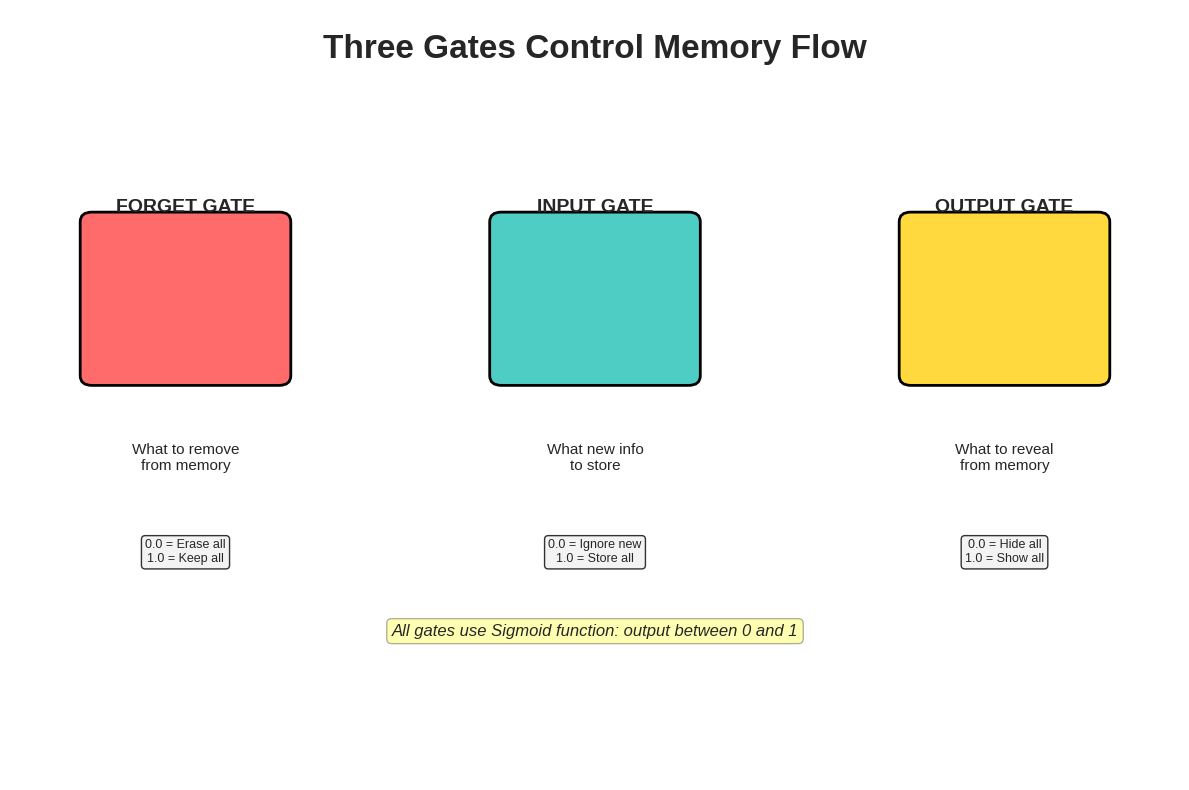

This chart was generated by the following Python code: (Note: this script raises an exception after producing the figure.)
import matplotlib.pyplot as plt
import matplotlib.patches as mpatches
from matplotlib.patches import FancyBboxPatch, FancyArrowPatch, Rectangle, Circle
import numpy as np
import seaborn as sns

plt.style.use('seaborn-v0_8-whitegrid')

COLOR_FORGET = '#FF6B6B'
COLOR_INPUT = '#4ECDC4'
COLOR_OUTPUT = '#FFD93D'
COLOR_CELL = '#FFA07A'
COLOR_MAIN = '#404040'
COLOR_GRADIENT_GOOD = '#2E7D32'
COLOR_GRADIENT_BAD = '#C62828'
COLOR_LIGHT = '#F0F0F0'

def create_memory_mechanisms_diagram():
    fig, ax = plt.subplots(figsize=(12, 8))
    ax.set_xlim(0, 10)
    ax.set_ylim(0, 8)
    ax.axis('off')

    ax.text(5, 7.5, 'Three Gates Control Memory Flow', fontsize=24, weight='bold', ha='center')

    gate_data = [
        (1.5, 5, COLOR_FORGET, 'FORGET GATE', 'What to remove\nfrom memory', '0.0 = Erase all\n1.0 = Keep all'),
        (5, 5, COLOR_INPUT, 'INPUT GATE', 'What new info\nto store', '0.0 = Ignore new\n1.0 = Store all'),
        (8.5, 5, COLOR_OUTPUT, 'OUTPUT GATE', 'What to reveal\nfrom memory', '0.0 = Hide all\n1.0 = Show all')
    ]

    for x, y, color, title, desc, values in gate_data:
        rect = FancyBboxPatch((x-0.8, y-0.8), 1.6, 1.6,
                              boxstyle="round,pad=0.1",
                              facecolor=color, edgecolor='black', linewidth=2)
        ax.add_patch(rect)
        ax.text(x, y+0.9, title, fontsize=14, weight='bold', ha='center')
        ax.text(x, y-1.5, desc, fontsize=11, ha='center', va='top')
        ax.text(x, y-2.5, values, fontsize=9, ha='center', va='top',
                bbox=dict(boxstyle='round', facecolor=COLOR_LIGHT, alpha=0.8))

    ax.text(5, 1.5, 'All gates use Sigmoid function: output between 0 and 1',
            fontsize=12, ha='center', style='italic',
            bbox=dict(boxstyle='round', facecolor='yellow', alpha=0.3))

    plt.tight_layout()
    plt.savefig('../figures/memory_mechanisms_diagram.pdf', dpi=300, bbox_inches='tight')
    plt.close()

def create_rnn_gradient_vanishing():
    fig, ax = plt.subplots(figsize=(12, 8))

    steps = np.arange(0, 51)
    rnn_gradient = 0.5 ** steps
    lstm_gradient = np.ones_like(steps) * 0.8

    ax.semilogy(steps, rnn_gradient, linewidth=3, color=COLOR_GRADIENT_BAD,
                label='RNN: Gradient decays exponentially', marker='o', markersize=4)
    ax.semilogy(steps, lstm_gradient, linewidth=3, color=COLOR_GRADIENT_GOOD,
                label='LSTM: Gradient stays strong', linestyle='--', marker='s', markersize=4)

    ax.axhline(y=1e-10, color='red', linestyle=':', linewidth=2, alpha=0.5)
    ax.text(25, 1e-11, 'Vanishing threshold (unusable)', fontsize=12, ha='center', color='red')

    ax.annotate('Step 50: $0.5^{50} = 9 \\times 10^{-16}$\n(VANISHED)',
                xy=(50, rnn_gradient[-1]), xytext=(40, 1e-8),
                fontsize=12, color=COLOR_GRADIENT_BAD, weight='bold',
                arrowprops=dict(arrowstyle='->', color=COLOR_GRADIENT_BAD, lw=2))

    ax.annotate('LSTM maintains gradient\nacross 50 steps',
                xy=(50, lstm_gradient[-1]), xytext=(35, 0.5),
                fontsize=12, color=COLOR_GRADIENT_GOOD, weight='bold',
                arrowprops=dict(arrowstyle='->', color=COLOR_GRADIENT_GOOD, lw=2))

    ax.set_xlabel('Time Steps Back', fontsize=14, weight='bold')
    ax.set_ylabel('Gradient Magnitude (log scale)', fontsize=14, weight='bold')
    ax.set_title('Why RNNs Fail: The Vanishing Gradient Problem', fontsize=18, weight='bold', pad=20)
    ax.legend(fontsize=12, loc='upper right')
    ax.grid(True, alpha=0.3, which='both')

    plt.tight_layout()
    plt.savefig('../figures/rnn_gradient_vanishing.pdf', dpi=300, bbox_inches='tight')
    plt.close()

def create_forget_gate_flow():
    fig, ax = plt.subplots(figsize=(12, 8))
    ax.set_xlim(0, 10)
    ax.set_ylim(0, 8)
    ax.axis('off')

    ax.text(5, 7.5, 'Forget Gate: Step-by-Step', fontsize=22, weight='bold', ha='center')

    ax.add_patch(Rectangle((0.5, 5.5), 1.5, 1, facecolor=COLOR_LIGHT, edgecolor='black', linewidth=2))
    ax.text(1.25, 6, '$h_{t-1}$\n[0.8, 0.6]', ha='center', va='center', fontsize=11, weight='bold')

    ax.add_patch(Rectangle((0.5, 4), 1.5, 1, facecolor=COLOR_LIGHT, edgecolor='black', linewidth=2))
    ax.text(1.25, 4.5, '$x_t$\n[1.0, 0.2]', ha='center', va='center', fontsize=11, weight='bold')

    arrow1 = FancyArrowPatch((2, 6), (3.5, 5.5), arrowstyle='->', mutation_scale=20, linewidth=2, color='black')
    ax.add_patch(arrow1)
    arrow2 = FancyArrowPatch((2, 4.5), (3.5, 5), arrowstyle='->', mutation_scale=20, linewidth=2, color='black')
    ax.add_patch(arrow2)

    ax.add_patch(FancyBboxPatch((3.5, 4.8), 1.5, 1, boxstyle="round,pad=0.1",
                                facecolor=COLOR_FORGET, edgecolor='black', linewidth=2))
    ax.text(4.25, 5.3, '$\\sigma$', ha='center', va='center', fontsize=16, weight='bold')

    ax.text(4.25, 4.3, '$W_f \\cdot [h_{t-1}, x_t] + b_f$', ha='center', fontsize=9)
    ax.text(4.25, 3.9, '= [1.2, -0.5]', ha='center', fontsize=9, weight='bold')

    arrow3 = FancyArrowPatch((5, 5.3), (6.5, 5.3), arrowstyle='->', mutation_scale=20, linewidth=2, color='black')
    ax.add_patch(arrow3)

    ax.add_patch(Rectangle((6.5, 4.8), 1.5, 1, facecolor=COLOR_FORGET, edgecolor='black', linewidth=3))
    ax.text(7.25, 5.3, '$f_t$\n[0.77, 0.38]', ha='center', va='center', fontsize=11, weight='bold')

    ax.add_patch(Rectangle((0.5, 2), 2, 0.8, facecolor=COLOR_CELL, edgecolor='black', linewidth=2))
    ax.text(1.5, 2.4, '$C_{t-1}$\n[0.9, 0.7]', ha='center', va='center', fontsize=11, weight='bold')

    arrow4 = FancyArrowPatch((7.25, 4.8), (7.25, 3.5), arrowstyle='->', mutation_scale=20, linewidth=2, color='black')
    ax.add_patch(arrow4)
    arrow5 = FancyArrowPatch((2.5, 2.4), (6, 2.4), arrowstyle='->', mutation_scale=20, linewidth=2, color='black')
    ax.add_patch(arrow5)

    ax.text(5, 3, '$\\odot$', fontsize=18, weight='bold', ha='center',
            bbox=dict(boxstyle='circle', facecolor='white', edgecolor='black', linewidth=2))

    ax.add_patch(Rectangle((7.5, 1.5), 2, 0.8, facecolor='lightgreen', edgecolor='black', linewidth=3))
    ax.text(8.5, 1.9, 'Filtered Memory\n[0.69, 0.27]', ha='center', va='center', fontsize=11, weight='bold')

    ax.text(5, 0.5, 'Result: Keep 77% of first value, only 38% of second',
            fontsize=12, ha='center', style='italic',
            bbox=dict(boxstyle='round', facecolor='yellow', alpha=0.3))

    plt.tight_layout()
    plt.savefig('../figures/forget_gate_flow.pdf', dpi=300, bbox_inches='tight')
    plt.close()

def create_input_gate_flow():
    fig, ax = plt.subplots(figsize=(12, 8))
    ax.set_xlim(0, 10)
    ax.set_ylim(0, 8)
    ax.axis('off')

    ax.text(5, 7.5, 'Input Gate: Step-by-Step', fontsize=22, weight='bold', ha='center')

    ax.add_patch(Rectangle((0.5, 5.5), 1.5, 1, facecolor=COLOR_LIGHT, edgecolor='black', linewidth=2))
    ax.text(1.25, 6, '$h_{t-1}$\n[0.8, 0.6]', ha='center', va='center', fontsize=11, weight='bold')

    ax.add_patch(Rectangle((0.5, 4), 1.5, 1, facecolor=COLOR_LIGHT, edgecolor='black', linewidth=2))
    ax.text(1.25, 4.5, '$x_t$\n[1.0, 0.2]', ha='center', va='center', fontsize=11, weight='bold')

    ax.add_patch(FancyBboxPatch((3, 5.3), 1.5, 0.8, boxstyle="round,pad=0.1",
                                facecolor=COLOR_INPUT, edgecolor='black', linewidth=2))
    ax.text(3.75, 5.7, '$\\sigma$ (Gate)', ha='center', fontsize=11, weight='bold')
    ax.text(3.75, 5.0, '$i_t$ = [0.82, 0.45]', ha='center', fontsize=9, weight='bold')

    ax.add_patch(FancyBboxPatch((3, 3.8), 1.5, 0.8, boxstyle="round,pad=0.1",
                                facecolor=COLOR_CELL, edgecolor='black', linewidth=2))
    ax.text(3.75, 4.2, '$\\tanh$ (Content)', ha='center', fontsize=11, weight='bold')
    ax.text(3.75, 3.5, '$\\tilde{C}_t$ = [0.95, -0.30]', ha='center', fontsize=9, weight='bold')

    arrow1 = FancyArrowPatch((2, 6), (3, 5.7), arrowstyle='->', mutation_scale=20, linewidth=2, color='black')
    ax.add_patch(arrow1)
    arrow2 = FancyArrowPatch((2, 4.5), (3, 4.2), arrowstyle='->', mutation_scale=20, linewidth=2, color='black')
    ax.add_patch(arrow2)

    arrow3 = FancyArrowPatch((4.5, 5.7), (6, 5), arrowstyle='->', mutation_scale=20, linewidth=2, color='black')
    ax.add_patch(arrow3)
    arrow4 = FancyArrowPatch((4.5, 4.2), (6, 4.7), arrowstyle='->', mutation_scale=20, linewidth=2, color='black')
    ax.add_patch(arrow4)

    ax.text(5.5, 4.85, '$\\odot$', fontsize=18, weight='bold', ha='center',
            bbox=dict(boxstyle='circle', facecolor='white', edgecolor='black', linewidth=2))

    ax.add_patch(Rectangle((6.5, 4.3), 2, 0.8, facecolor='lightgreen', edgecolor='black', linewidth=3))
    ax.text(7.5, 4.7, 'New Candidate\n[0.78, -0.14]', ha='center', va='center', fontsize=11, weight='bold')

    ax.text(5, 2.5, 'Gate decides: Store 82% of first value, only 45% of second',
            fontsize=12, ha='center', style='italic',
            bbox=dict(boxstyle='round', facecolor='yellow', alpha=0.3))

    ax.text(5, 1.5, 'Tanh creates candidate: New memory content (-1 to 1 range)',
            fontsize=11, ha='center', style='italic')

    ax.text(5, 0.5, 'Result: Controlled new memory = [0.78, -0.14]',
            fontsize=12, ha='center', weight='bold',
            bbox=dict(boxstyle='round', facecolor=COLOR_INPUT, alpha=0.3))

    plt.tight_layout()
    plt.savefig('../figures/input_gate_flow.pdf', dpi=300, bbox_inches='tight')
    plt.close()

def create_output_gate_flow():
    fig, ax = plt.subplots(figsize=(12, 8))
    ax.set_xlim(0, 10)
    ax.set_ylim(0, 8)
    ax.axis('off')

    ax.text(5, 7.5, 'Output Gate: Step-by-Step', fontsize=22, weight='bold', ha='center')

    ax.add_patch(Rectangle((0.5, 5.5), 1.5, 1, facecolor=COLOR_LIGHT, edgecolor='black', linewidth=2))
    ax.text(1.25, 6, '$h_{t-1}$\n[0.8, 0.6]', ha='center', va='center', fontsize=11, weight='bold')

    ax.add_patch(Rectangle((0.5, 4), 1.5, 1, facecolor=COLOR_LIGHT, edgecolor='black', linewidth=2))
    ax.text(1.25, 4.5, '$x_t$\n[1.0, 0.2]', ha='center', va='center', fontsize=11, weight='bold')

    ax.add_patch(FancyBboxPatch((3.5, 4.8), 1.5, 1, boxstyle="round,pad=0.1",
                                facecolor=COLOR_OUTPUT, edgecolor='black', linewidth=2))
    ax.text(4.25, 5.3, '$\\sigma$', ha='center', va='center', fontsize=16, weight='bold')
    ax.text(4.25, 4.3, '$o_t$ = [0.91, 0.62]', ha='center', fontsize=9, weight='bold')

    arrow1 = FancyArrowPatch((2, 6), (3.5, 5.5), arrowstyle='->', mutation_scale=20, linewidth=2, color='black')
    ax.add_patch(arrow1)
    arrow2 = FancyArrowPatch((2, 4.5), (3.5, 5), arrowstyle='->', mutation_scale=20, linewidth=2, color='black')
    ax.add_patch(arrow2)

    ax.add_patch(Rectangle((0.5, 2.5), 2, 0.8, facecolor=COLOR_CELL, edgecolor='black', linewidth=3))
    ax.text(1.5, 2.9, '$C_t$ (updated)\n[0.85, 0.40]', ha='center', va='center', fontsize=11, weight='bold')

    ax.add_patch(FancyBboxPatch((4, 2.3), 1, 0.6, boxstyle="round,pad=0.05",
                                facecolor=COLOR_CELL, edgecolor='black', linewidth=2))
    ax.text(4.5, 2.6, '$\\tanh$', ha='center', fontsize=12, weight='bold')

    arrow3 = FancyArrowPatch((2.5, 2.9), (4, 2.6), arrowstyle='->', mutation_scale=20, linewidth=2, color='black')
    ax.add_patch(arrow3)

    ax.add_patch(Rectangle((5.5, 2.5), 1.5, 0.8, facecolor=COLOR_LIGHT, edgecolor='black', linewidth=2))
    ax.text(6.25, 2.9, 'tanh($C_t$)\n[0.69, 0.38]', ha='center', va='center', fontsize=10, weight='bold')

    arrow4 = FancyArrowPatch((5, 2.6), (5.5, 2.9), arrowstyle='->', mutation_scale=20, linewidth=2, color='black')
    ax.add_patch(arrow4)

    arrow5 = FancyArrowPatch((4.25, 4.8), (7.5, 3.8), arrowstyle='->', mutation_scale=20, linewidth=2, color='black')
    ax.add_patch(arrow5)
    arrow6 = FancyArrowPatch((7, 2.9), (7.5, 3.3), arrowstyle='->', mutation_scale=20, linewidth=2, color='black')
    ax.add_patch(arrow6)

    ax.text(7.5, 3.5, '$\\odot$', fontsize=18, weight='bold', ha='center',
            bbox=dict(boxstyle='circle', facecolor='white', edgecolor='black', linewidth=2))

    ax.add_patch(Rectangle((7.5, 1), 2, 0.8, facecolor='lightgreen', edgecolor='black', linewidth=3))
    ax.text(8.5, 1.4, '$h_t$ (output)\n[0.63, 0.24]', ha='center', va='center', fontsize=11, weight='bold')

    arrow7 = FancyArrowPatch((8, 3.3), (8.5, 1.8), arrowstyle='->', mutation_scale=20, linewidth=3, color='black')
    ax.add_patch(arrow7)

    ax.text(5, 0.3, 'Gate controls: Reveal 91% of first value, 62% of second to output',
            fontsize=12, ha='center', style='italic',
            bbox=dict(boxstyle='round', facecolor='yellow', alpha=0.3))

    plt.tight_layout()
    plt.savefig('../figures/output_gate_flow.pdf', dpi=300, bbox_inches='tight')
    plt.close()

def create_cell_state_sequence():
    fig, (ax1, ax2, ax3) = plt.subplots(1, 3, figsize=(15, 5))

    for ax in [ax1, ax2, ax3]:
        ax.set_xlim(0, 10)
        ax.set_ylim(0, 10)
        ax.axis('off')

    ax1.text(5, 9, 'BEFORE', fontsize=18, weight='bold', ha='center')
    ax1.add_patch(Rectangle((2, 5), 6, 2, facecolor=COLOR_CELL, alpha=0.6, edgecolor='black', linewidth=3))
    ax1.text(5, 6, 'Old Cell State $C_{t-1}$', ha='center', va='center', fontsize=14, weight='bold')
    ax1.text(5, 4.5, '[0.9, 0.7, 0.5]', ha='center', fontsize=12, weight='bold')
    ax1.text(5, 2, 'Contains old memory\nfrom previous words', ha='center', fontsize=11, style='italic')

    ax2.text(5, 9, 'DURING UPDATE', fontsize=18, weight='bold', ha='center')
    ax2.add_patch(Rectangle((1, 6.5), 3, 1.5, facecolor=COLOR_FORGET, alpha=0.6, edgecolor='black', linewidth=2))
    ax2.text(2.5, 7.25, 'Forget Gate\n[0.77, 0.38, 0.20]', ha='center', va='center', fontsize=10, weight='bold')
    ax2.add_patch(Rectangle((6, 6.5), 3, 1.5, facecolor=COLOR_INPUT, alpha=0.6, edgecolor='black', linewidth=2))
    ax2.text(7.5, 7.25, 'Input Gate\n[0.78, -0.14, 0.60]', ha='center', va='center', fontsize=10, weight='bold')

    ax2.text(5, 5, '$\\times$', fontsize=24, weight='bold', ha='center')
    ax2.text(2.5, 4.5, 'Filter old', ha='center', fontsize=10, style='italic')
    ax2.text(5, 4.5, '+', fontsize=20, weight='bold', ha='center')
    ax2.text(7.5, 4.5, 'Add new', ha='center', fontsize=10, style='italic')

    ax2.text(5, 2, '$C_t = f_t \\odot C_{t-1} + i_t \\odot \\tilde{C}_t$',
             ha='center', fontsize=11, style='italic',
             bbox=dict(boxstyle='round', facecolor='yellow', alpha=0.3))

    ax3.text(5, 9, 'AFTER', fontsize=18, weight='bold', ha='center')
    ax3.add_patch(Rectangle((2, 5), 6, 2, facecolor='lightgreen', alpha=0.8, edgecolor='black', linewidth=3))
    ax3.text(5, 6, 'New Cell State $C_t$', ha='center', va='center', fontsize=14, weight='bold')
    ax3.text(5, 4.5, '[0.69, 0.27, 0.10]\n+\n[0.78, -0.14, 0.60]', ha='center', fontsize=11, weight='bold')
    ax3.text(5, 3, '=', fontsize=16, weight='bold', ha='center')
    ax3.text(5, 2.3, '[1.47, 0.13, 0.70]', ha='center', fontsize=13, weight='bold',
             bbox=dict(boxstyle='round', facecolor='yellow', alpha=0.5))
    ax3.text(5, 1, 'Updated memory\nready for next word', ha='center', fontsize=11, style='italic')

    plt.tight_layout()
    plt.savefig('../figures/cell_state_sequence.pdf', dpi=300, bbox_inches='tight')
    plt.close()

def create_forward_pass_flowchart():
    fig, ax = plt.subplots(figsize=(14, 10))
    ax.set_xlim(0, 10)
    ax.set_ylim(0, 12)
    ax.axis('off')

    ax.text(5, 11.5, 'Complete LSTM Forward Pass: All 6 Equations', fontsize=20, weight='bold', ha='center')

    y = 10
    ax.add_patch(Rectangle((1, y-0.3), 3, 0.6, facecolor=COLOR_LIGHT, edgecolor='black', linewidth=2))
    ax.text(2.5, y, 'Inputs: $h_{t-1}$, $x_t$', ha='center', va='center', fontsize=11, weight='bold')
    ax.add_patch(Rectangle((6, y-0.3), 3, 0.6, facecolor=COLOR_CELL, edgecolor='black', linewidth=2))
    ax.text(7.5, y, 'Cell State: $C_{t-1}$', ha='center', va='center', fontsize=11, weight='bold')

    y = 8.5
    ax.add_patch(FancyBboxPatch((0.5, y-0.4), 4, 0.8, boxstyle="round,pad=0.1",
                                facecolor=COLOR_FORGET, alpha=0.7, edgecolor='black', linewidth=2))
    ax.text(2.5, y, '1. $f_t = \\sigma(W_f \\cdot [h_{t-1}, x_t] + b_f)$', ha='center', fontsize=10, weight='bold')

    ax.add_patch(FancyBboxPatch((5.5, y-0.4), 4, 0.8, boxstyle="round,pad=0.1",
                                facecolor=COLOR_INPUT, alpha=0.7, edgecolor='black', linewidth=2))
    ax.text(7.5, y, '2. $i_t = \\sigma(W_i \\cdot [h_{t-1}, x_t] + b_i)$', ha='center', fontsize=10, weight='bold')

    arrow1 = FancyArrowPatch((2.5, y-0.5), (2.5, y-1.2), arrowstyle='->', mutation_scale=15, linewidth=2, color='black')
    ax.add_patch(arrow1)
    arrow2 = FancyArrowPatch((7.5, y-0.5), (7.5, y-1.2), arrowstyle='->', mutation_scale=15, linewidth=2, color='black')
    ax.add_patch(arrow2)

    y = 6.5
    ax.add_patch(FancyBboxPatch((5.5, y-0.4), 4, 0.8, boxstyle="round,pad=0.1",
                                facecolor=COLOR_CELL, alpha=0.7, edgecolor='black', linewidth=2))
    ax.text(7.5, y, '3. $\\tilde{C}_t = \\tanh(W_C \\cdot [h_{t-1}, x_t] + b_C)$', ha='center', fontsize=10, weight='bold')

    arrow3 = FancyArrowPatch((7.5, y-0.5), (5, y-1.5), arrowstyle='->', mutation_scale=15, linewidth=2, color='black')
    ax.add_patch(arrow3)
    arrow4 = FancyArrowPatch((2.5, 7.5), (3.5, y-1.5), arrowstyle='->', mutation_scale=15, linewidth=2, color='black')
    ax.add_patch(arrow4)

    y = 4.5
    ax.add_patch(FancyBboxPatch((1, y-0.5), 8, 1, boxstyle="round,pad=0.1",
                                facecolor='lightblue', alpha=0.7, edgecolor='black', linewidth=3))
    ax.text(5, y, '4. $C_t = f_t \\odot C_{t-1} + i_t \\odot \\tilde{C}_t$', ha='center', fontsize=11, weight='bold')
    ax.text(5, y-0.7, 'CELL STATE UPDATE (Core Memory)', ha='center', fontsize=9, style='italic')

    arrow5 = FancyArrowPatch((5, y-1.2), (5, y-2), arrowstyle='->', mutation_scale=15, linewidth=2, color='black')
    ax.add_patch(arrow5)

    y = 2.5
    ax.add_patch(FancyBboxPatch((1, y-0.4), 4, 0.8, boxstyle="round,pad=0.1",
                                facecolor=COLOR_OUTPUT, alpha=0.7, edgecolor='black', linewidth=2))
    ax.text(3, y, '5. $o_t = \\sigma(W_o \\cdot [h_{t-1}, x_t] + b_o)$', ha='center', fontsize=10, weight='bold')

    ax.add_patch(FancyBboxPatch((5.5, y-0.4), 4, 0.8, boxstyle="round,pad=0.1",
                                facecolor='lightyellow', alpha=0.7, edgecolor='black', linewidth=2))
    ax.text(7.5, y, 'tanh($C_t$)', ha='center', fontsize=11, weight='bold')

    arrow6 = FancyArrowPatch((3, y-0.5), (4.5, y-1.5), arrowstyle='->', mutation_scale=15, linewidth=2, color='black')
    ax.add_patch(arrow6)
    arrow7 = FancyArrowPatch((7.5, y-0.5), (5.5, y-1.5), arrowstyle='->', mutation_scale=15, linewidth=2, color='black')
    ax.add_patch(arrow7)

    y = 0.5
    ax.add_patch(Rectangle((3, y-0.4), 4, 0.8, facecolor='lightgreen', edgecolor='black', linewidth=3))
    ax.text(5, y, '6. $h_t = o_t \\odot \\tanh(C_t)$', ha='center', va='center', fontsize=12, weight='bold')
    ax.text(5, y-0.7, 'FINAL OUTPUT', ha='center', fontsize=10, weight='bold')

    plt.tight_layout()
    plt.savefig('../figures/forward_pass_flowchart.pdf', dpi=300, bbox_inches='tight')
    plt.close()

def create_sigmoid_curve():
    fig, ax = plt.subplots(figsize=(12, 8))

    z = np.linspace(-6, 6, 200)
    sigmoid = 1 / (1 + np.exp(-z))

    ax.plot(z, sigmoid, linewidth=4, color=COLOR_INPUT, label='$\\sigma(z) = \\frac{1}{1 + e^{-z}}$')
    ax.axhline(y=0.5, color='gray', linestyle='--', linewidth=1, alpha=0.5)
    ax.axhline(y=0, color='gray', linestyle='--', linewidth=1, alpha=0.5)
    ax.axhline(y=1, color='gray', linestyle='--', linewidth=1, alpha=0.5)
    ax.axvline(x=0, color='gray', linestyle='--', linewidth=1, alpha=0.5)

    examples = [(-5, 0.007), (0, 0.5), (5, 0.993)]
    for z_val, sig_val in examples:
        ax.plot(z_val, sig_val, 'ro', markersize=12)
        ax.annotate(f'$\\sigma({z_val})$ = {sig_val:.3f}',
                    xy=(z_val, sig_val), xytext=(z_val, sig_val+0.15),
                    fontsize=12, weight='bold', ha='center',
                    bbox=dict(boxstyle='round', facecolor='yellow', alpha=0.7),
                    arrowprops=dict(arrowstyle='->', color='red', lw=2))

    ax.text(-4, 0.95, 'Gate OPEN\n(value ≈ 1)', fontsize=12, weight='bold', ha='center',
            bbox=dict(boxstyle='round', facecolor=COLOR_INPUT, alpha=0.3))
    ax.text(4, 0.05, 'Gate CLOSED\n(value ≈ 0)', fontsize=12, weight='bold', ha='center',
            bbox=dict(boxstyle='round', facecolor=COLOR_FORGET, alpha=0.3))
    ax.text(0, 0.3, 'Decision point\n(value = 0.5)', fontsize=11, ha='center', style='italic')

    ax.set_xlabel('Input $z$', fontsize=14, weight='bold')
    ax.set_ylabel('Sigmoid Output $\\sigma(z)$', fontsize=14, weight='bold')
    ax.set_title('Sigmoid Function: Gate Control (0 to 1)', fontsize=18, weight='bold', pad=20)
    ax.legend(fontsize=14, loc='upper left')
    ax.grid(True, alpha=0.3)
    ax.set_ylim(-0.1, 1.1)

    plt.tight_layout()
    plt.savefig('../figures/sigmoid_curve.pdf', dpi=300, bbox_inches='tight')
    plt.close()

def create_tanh_curve():
    fig, ax = plt.subplots(figsize=(12, 8))

    z = np.linspace(-4, 4, 200)
    tanh = np.tanh(z)

    ax.plot(z, tanh, linewidth=4, color=COLOR_CELL, label='$\\tanh(z) = \\frac{e^z - e^{-z}}{e^z + e^{-z}}$')
    ax.axhline(y=0, color='gray', linestyle='--', linewidth=1, alpha=0.5)
    ax.axhline(y=1, color='gray', linestyle='--', linewidth=1, alpha=0.5)
    ax.axhline(y=-1, color='gray', linestyle='--', linewidth=1, alpha=0.5)
    ax.axvline(x=0, color='gray', linestyle='--', linewidth=1, alpha=0.5)

    examples = [(-3, -0.995), (0, 0), (3, 0.995)]
    for z_val, tanh_val in examples:
        ax.plot(z_val, tanh_val, 'ro', markersize=12)
        ax.annotate(f'$\\tanh({z_val})$ = {tanh_val:.3f}',
                    xy=(z_val, tanh_val), xytext=(z_val+0.3, tanh_val+0.3 if z_val >= 0 else tanh_val-0.3),
                    fontsize=12, weight='bold',
                    bbox=dict(boxstyle='round', facecolor='yellow', alpha=0.7),
                    arrowprops=dict(arrowstyle='->', color='red', lw=2))

    ax.text(-2, 0.7, 'Strong NEGATIVE\nmemory', fontsize=12, weight='bold', ha='center',
            bbox=dict(boxstyle='round', facecolor=COLOR_FORGET, alpha=0.3))
    ax.text(2, -0.7, 'Strong POSITIVE\nmemory', fontsize=12, weight='bold', ha='center',
            bbox=dict(boxstyle='round', facecolor=COLOR_INPUT, alpha=0.3))
    ax.text(0.5, -0.15, 'Neutral', fontsize=11, ha='left', style='italic')

    ax.set_xlabel('Input $z$', fontsize=14, weight='bold')
    ax.set_ylabel('Tanh Output $\\tanh(z)$', fontsize=14, weight='bold')
    ax.set_title('Tanh Function: Memory Content (-1 to 1)', fontsize=18, weight='bold', pad=20)
    ax.legend(fontsize=14, loc='upper left')
    ax.grid(True, alpha=0.3)
    ax.set_ylim(-1.2, 1.2)

    plt.tight_layout()
    plt.savefig('../figures/tanh_curve.pdf', dpi=300, bbox_inches='tight')
    plt.close()

def create_elementwise_operations():
    fig, ax = plt.subplots(figsize=(12, 8))
    ax.set_xlim(0, 10)
    ax.set_ylim(0, 8)
    ax.axis('off')

    ax.text(5, 7.5, 'Element-wise Multiplication: Position by Position', fontsize=20, weight='bold', ha='center')

    ax.text(2, 6, 'Gate values $f_t$:', fontsize=12, weight='bold')
    for i, val in enumerate([0.9, 0.5, 0.1]):
        ax.add_patch(Rectangle((1.5+i*0.8, 5), 0.7, 0.7, facecolor=COLOR_FORGET, edgecolor='black', linewidth=2))
        ax.text(1.85+i*0.8, 5.35, f'{val}', ha='center', va='center', fontsize=14, weight='bold')

    ax.text(5, 5.35, '$\\odot$', fontsize=24, weight='bold')

    ax.text(6.5, 6, 'Memory $C_{t-1}$:', fontsize=12, weight='bold')
    for i, val in enumerate([0.8, 0.6, 0.4]):
        ax.add_patch(Rectangle((6.5+i*0.8, 5), 0.7, 0.7, facecolor=COLOR_CELL, edgecolor='black', linewidth=2))
        ax.text(6.85+i*0.8, 5.35, f'{val}', ha='center', va='center', fontsize=14, weight='bold')

    for i in range(3):
        arrow = FancyArrowPatch((1.85+i*0.8, 4.9), (1.85+i*0.8, 3.8),
                                arrowstyle='->', mutation_scale=15, linewidth=2, color='black')
        ax.add_patch(arrow)
        arrow2 = FancyArrowPatch((6.85+i*0.8, 4.9), (6.85+i*0.8, 3.8),
                                 arrowstyle='->', mutation_scale=15, linewidth=2, color='black')
        ax.add_patch(arrow2)

    ax.text(2, 3.5, 'Position 0:', fontsize=11, weight='bold')
    ax.text(2, 3, '$0.9 \\times 0.8 = 0.72$', fontsize=12,
            bbox=dict(boxstyle='round', facecolor='lightgreen', alpha=0.7))

    ax.text(4.2, 3.5, 'Position 1:', fontsize=11, weight='bold')
    ax.text(4.2, 3, '$0.5 \\times 0.6 = 0.30$', fontsize=12,
            bbox=dict(boxstyle='round', facecolor='lightgreen', alpha=0.7))

    ax.text(6.5, 3.5, 'Position 2:', fontsize=11, weight='bold')
    ax.text(6.5, 3, '$0.1 \\times 0.4 = 0.04$', fontsize=12,
            bbox=dict(boxstyle='round', facecolor='lightgreen', alpha=0.7))

    ax.text(5, 2, '$=$', fontsize=20, weight='bold', ha='center')

    ax.text(5, 1.2, 'Result:', fontsize=12, weight='bold', ha='center')
    for i, val in enumerate([0.72, 0.30, 0.04]):
        ax.add_patch(Rectangle((3.5+i*0.8, 0.5), 0.7, 0.7, facecolor='lightgreen', edgecolor='black', linewidth=3))
        ax.text(3.85+i*0.8, 0.85, f'{val}', ha='center', va='center', fontsize=14, weight='bold')

    plt.tight_layout()
    plt.savefig('../figures/elementwise_operations.pdf', dpi=300, bbox_inches='tight')
    plt.close()

def create_equation_anatomy():
    fig, ax = plt.subplots(figsize=(14, 10))
    ax.set_xlim(0, 10)
    ax.set_ylim(0, 10)
    ax.axis('off')

    ax.text(5, 9.5, 'Equation Anatomy: Reading LSTM Formulas', fontsize=22, weight='bold', ha='center')

    ax.text(5, 8.5, '$f_t = \\sigma(W_f \\cdot [h_{t-1}, x_t] + b_f)$', fontsize=20, ha='center',
            bbox=dict(boxstyle='round,pad=0.3', facecolor=COLOR_LIGHT, edgecolor='black', linewidth=2))

    annotations = [
        (2, 8.5, '$f_t$', 'Forget gate\noutput\n(what to keep)', COLOR_FORGET, (1, 7.2)),
        (3.5, 8.5, '$\\sigma$', 'Sigmoid\nfunction\n(0 to 1)', COLOR_INPUT, (2, 5.8)),
        (4.5, 8.5, '$W_f$', 'Weight\nmatrix\n(learned)', 'lightblue', (3.2, 4.5)),
        (5.8, 8.5, '$h_{t-1}$', 'Previous\nhidden state', 'lightyellow', (5, 3.5)),
        (6.8, 8.5, '$x_t$', 'Current\ninput', 'lightyellow', (6.5, 3.5)),
        (8, 8.5, '$b_f$', 'Bias\nterm\n(learned)', 'lightgray', (8.5, 5))
    ]

    for x_eq, y_eq, text, desc, color, xy_text in annotations:
        ax.annotate(desc, xy=(x_eq, y_eq), xytext=xy_text,
                    fontsize=11, weight='bold', ha='center',
                    bbox=dict(boxstyle='round', facecolor=color, alpha=0.7, edgecolor='black', linewidth=2),
                    arrowprops=dict(arrowstyle='->', color='black', lw=2, connectionstyle='arc3,rad=0.3'))

    ax.text(5, 2, 'Reading left to right:', fontsize=14, weight='bold', ha='center')
    steps = [
        '1. Concatenate previous state and current input: $[h_{t-1}, x_t]$',
        '2. Multiply by weight matrix: $W_f \\cdot [h_{t-1}, x_t]$',
        '3. Add bias: $+ b_f$',
        '4. Apply sigmoid: $\\sigma(...)$ → output between 0 and 1',
        '5. Store result in forget gate: $f_t$'
    ]
    y = 1.2
    for step in steps:
        ax.text(5, y, step, fontsize=11, ha='center')
        y -= 0.25

    plt.tight_layout()
    plt.savefig('../figures/equation_anatomy.pdf', dpi=300, bbox_inches='tight')
    plt.close()

def create_bptt_visualization():
    fig, ax = plt.subplots(figsize=(14, 8))
    ax.set_xlim(0, 10)
    ax.set_ylim(0, 8)
    ax.axis('off')

    ax.text(5, 7.5, 'Backpropagation Through Time (BPTT)', fontsize=22, weight='bold', ha='center')

    positions = [(1.5, 5), (3.5, 5), (5.5, 5), (7.5, 5)]
    labels = ['$t-2$', '$t-1$', '$t$', '$t+1$']

    for (x, y), label in zip(positions, labels):
        ax.add_patch(Circle((x, y), 0.4, facecolor=COLOR_CELL, edgecolor='black', linewidth=2))
        ax.text(x, y, 'LSTM', ha='center', va='center', fontsize=10, weight='bold')
        ax.text(x, y-0.8, label, ha='center', fontsize=12, weight='bold')

    for i in range(len(positions)-1):
        arrow = FancyArrowPatch(positions[i], positions[i+1],
                                arrowstyle='->', mutation_scale=20, linewidth=2, color='blue')
        ax.add_patch(arrow)
        ax.text((positions[i][0]+positions[i+1][0])/2, positions[i][1]+0.5,
                'forward', fontsize=9, ha='center', color='blue', style='italic')

    for i in range(len(positions)-1, 0, -1):
        arrow = FancyArrowPatch(positions[i], positions[i-1],
                                arrowstyle='->', mutation_scale=20, linewidth=3, color='red')
        ax.add_patch(arrow)
        ax.text((positions[i][0]+positions[i-1][0])/2, positions[i][1]-1.2,
                'gradient', fontsize=10, ha='center', color='red', weight='bold')

    ax.text(7.5, 6.5, 'Loss', fontsize=14, weight='bold', ha='center',
            bbox=dict(boxstyle='round', facecolor='yellow', alpha=0.7, edgecolor='black', linewidth=2))
    arrow_loss = FancyArrowPatch((7.5, 6.3), (7.5, 5.5),
                                 arrowstyle='->', mutation_scale=20, linewidth=2, color='red')
    ax.add_patch(arrow_loss)

    ax.text(5, 2.5, 'Forward Pass (blue): Compute outputs from left to right',
            fontsize=12, ha='center', color='blue', weight='bold')
    ax.text(5, 2, 'Backward Pass (red): Propagate gradients from right to left',
            fontsize=12, ha='center', color='red', weight='bold')
    ax.text(5, 1.3, 'LSTM cell state acts as gradient highway - prevents vanishing!',
            fontsize=11, ha='center', style='italic',
            bbox=dict(boxstyle='round', facecolor=COLOR_GRADIENT_GOOD, alpha=0.3))

    plt.tight_layout()
    plt.savefig('../figures/bptt_visualization.pdf', dpi=300, bbox_inches='tight')
    plt.close()

def create_lstm_summary_flow():
    fig, ax = plt.subplots(figsize=(14, 10))
    ax.set_xlim(0, 10)
    ax.set_ylim(0, 12)
    ax.axis('off')

    ax.text(5, 11.5, 'Complete LSTM Flow: End-to-End', fontsize=22, weight='bold', ha='center')

    ax.add_patch(Rectangle((1, 10), 2, 0.8, facecolor=COLOR_LIGHT, edgecolor='black', linewidth=2))
    ax.text(2, 10.4, 'Inputs\n$h_{t-1}$, $x_t$', ha='center', va='center', fontsize=11, weight='bold')

    ax.add_patch(Rectangle((7, 10), 2, 0.8, facecolor=COLOR_CELL, edgecolor='black', linewidth=2))
    ax.text(8, 10.4, 'Old Memory\n$C_{t-1}$', ha='center', va='center', fontsize=11, weight='bold')

    y = 8.5
    gates = [
        (1.5, COLOR_FORGET, 'FORGET\n$f_t$'),
        (4, COLOR_INPUT, 'INPUT\n$i_t$'),
        (6.5, COLOR_OUTPUT, 'OUTPUT\n$o_t$')
    ]
    for x, color, label in gates:
        ax.add_patch(FancyBboxPatch((x-0.6, y-0.4), 1.2, 0.8, boxstyle="round,pad=0.1",
                                    facecolor=color, alpha=0.7, edgecolor='black', linewidth=2))
        ax.text(x, y, label, ha='center', va='center', fontsize=10, weight='bold')

    ax.add_patch(Rectangle((8.5, y-0.4), 1, 0.8, facecolor=COLOR_CELL, edgecolor='black', linewidth=2))
    ax.text(9, y, 'NEW\n$\\tilde{C}_t$', ha='center', va='center', fontsize=10, weight='bold')

    arrow1 = FancyArrowPatch((2, 10), (1.5, y+0.5), arrowstyle='->', mutation_scale=15, linewidth=2, color='black')
    ax.add_patch(arrow1)
    arrow2 = FancyArrowPatch((2, 10), (4, y+0.5), arrowstyle='->', mutation_scale=15, linewidth=2, color='black')
    ax.add_patch(arrow2)
    arrow3 = FancyArrowPatch((2, 10), (6.5, y+0.5), arrowstyle='->', mutation_scale=15, linewidth=2, color='black')
    ax.add_patch(arrow3)
    arrow4 = FancyArrowPatch((2, 10), (9, y+0.5), arrowstyle='->', mutation_scale=15, linewidth=2, color='black')
    ax.add_patch(arrow4)

    y = 6.5
    ax.add_patch(FancyBboxPatch((2, y-0.6), 6, 1.2, boxstyle="round,pad=0.1",
                                facecolor='lightblue', alpha=0.7, edgecolor='black', linewidth=3))
    ax.text(5, y, 'UPDATE CELL STATE', ha='center', va='center', fontsize=14, weight='bold')
    ax.text(5, y-0.4, '$C_t = f_t \\odot C_{t-1} + i_t \\odot \\tilde{C}_t$', ha='center', fontsize=10)

    arrow5 = FancyArrowPatch((1.5, 8), (3, y+0.7), arrowstyle='->', mutation_scale=15, linewidth=2, color='black')
    ax.add_patch(arrow5)
    arrow6 = FancyArrowPatch((4, 8), (4.5, y+0.7), arrowstyle='->', mutation_scale=15, linewidth=2, color='black')
    ax.add_patch(arrow6)
    arrow7 = FancyArrowPatch((9, 8), (6.5, y+0.7), arrowstyle='->', mutation_scale=15, linewidth=2, color='black')
    ax.add_patch(arrow7)
    arrow8 = FancyArrowPatch((8, 10), (5, y+0.7), arrowstyle='->', mutation_scale=15, linewidth=2, color='black')
    ax.add_patch(arrow8)

    y = 4.5
    ax.add_patch(Rectangle((3.5, y-0.4), 3, 0.8, facecolor=COLOR_CELL, edgecolor='black', linewidth=3))
    ax.text(5, y, 'New Cell State $C_t$', ha='center', va='center', fontsize=12, weight='bold')

    arrow9 = FancyArrowPatch((5, 5.8), (5, y+0.5), arrowstyle='->', mutation_scale=15, linewidth=2, color='black')
    ax.add_patch(arrow9)

    y = 2.5
    ax.add_patch(FancyBboxPatch((3, y-0.5), 4, 1, boxstyle="round,pad=0.1",
                                facecolor='lightyellow', alpha=0.7, edgecolor='black', linewidth=2))
    ax.text(5, y, 'COMPUTE OUTPUT', ha='center', va='center', fontsize=12, weight='bold')
    ax.text(5, y-0.35, '$h_t = o_t \\odot \\tanh(C_t)$', ha='center', fontsize=10)

    arrow10 = FancyArrowPatch((6.5, 8), (6, y+0.6), arrowstyle='->', mutation_scale=15, linewidth=2, color='black')
    ax.add_patch(arrow10)
    arrow11 = FancyArrowPatch((5, 4), (5, y+0.6), arrowstyle='->', mutation_scale=15, linewidth=2, color='black')
    ax.add_patch(arrow11)

    y = 0.5
    ax.add_patch(Rectangle((3.5, y-0.4), 3, 0.8, facecolor='lightgreen', edgecolor='black', linewidth=3))
    ax.text(5, y, 'Final Output $h_t$', ha='center', va='center', fontsize=12, weight='bold')

    arrow12 = FancyArrowPatch((5, 1.4), (5, y+0.5), arrowstyle='->', mutation_scale=15, linewidth=3, color='black')
    ax.add_patch(arrow12)

    plt.tight_layout()
    plt.savefig('../figures/lstm_summary_flow.pdf', dpi=300, bbox_inches='tight')
    plt.close()

if __name__ == '__main__':
    print("Generating 13 new visual narrative charts...")

    print("1/13: memory_mechanisms_diagram.pdf")
    create_memory_mechanisms_diagram()

    print("2/13: rnn_gradient_vanishing.pdf")
    create_rnn_gradient_vanishing()

    print("3/13: forget_gate_flow.pdf")
    create_forget_gate_flow()

    print("4/13: input_gate_flow.pdf")
    create_input_gate_flow()

    print("5/13: output_gate_flow.pdf")
    create_output_gate_flow()

    print("6/13: cell_state_sequence.pdf")
    create_cell_state_sequence()

    print("7/13: forward_pass_flowchart.pdf")
    create_forward_pass_flowchart()

    print("8/13: sigmoid_curve.pdf")
    create_sigmoid_curve()

    print("9/13: tanh_curve.pdf")
    create_tanh_curve()

    print("10/13: elementwise_operations.pdf")
    create_elementwise_operations()

    print("11/13: equation_anatomy.pdf")
    create_equation_anatomy()

    print("12/13: bptt_visualization.pdf")
    create_bptt_visualization()

    print("13/13: lstm_summary_flow.pdf")
    create_lstm_summary_flow()

    print("\nAll 13 visual narrative charts generated successfully!")
    print("Charts saved to: ../figures/")